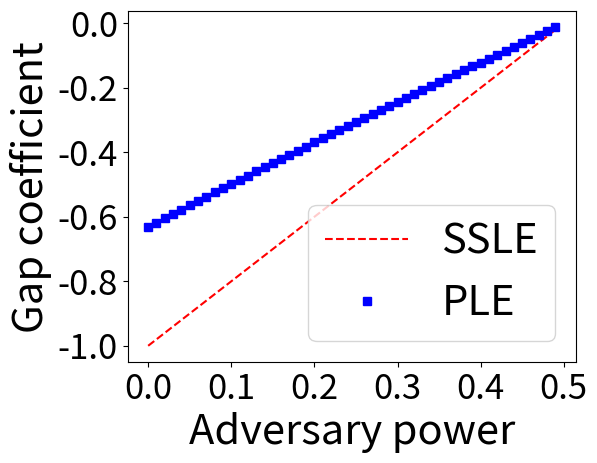

Python code for this plot:
import matplotlib
import matplotlib.pyplot as plt
import numpy as np
import decimal

def float_range(start, stop, step):
  while start < stop:
    yield float(start)
    start += decimal.Decimal(step)

# Data for plotting
alpha = np.arange(0., 0.5, 0.01)


plt.plot(alpha, (2*alpha-1), 'r--', label = 'SSLE')
plt.plot(alpha, (np.exp(alpha-1))-(np.exp(-alpha)), 'bs', label = 'PLE')
plt.legend(loc="lower right",prop={'size': 30})
# plt.yscale('log')
plt.xlabel('Adversary power',size=30)
plt.ylabel('Gap coefficient',size=30)
plt.xticks(size=25 )
plt.yticks(size=25)
# plt.title('Probability of success of a 33% adversary')
plt.subplots_adjust(bottom=0.15, left = 0.2)
#plt.show()
plt.savefig('coeff.png')
